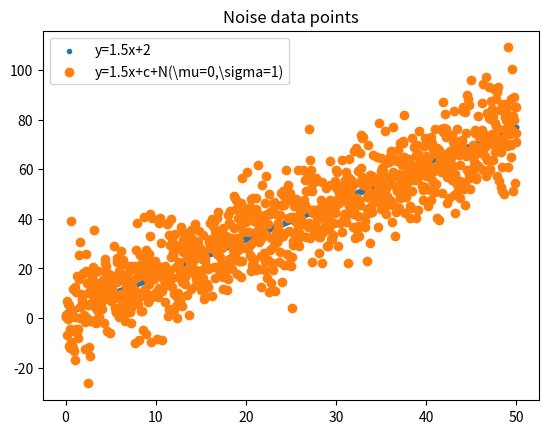

Reproduce this figure in Python.
import numpy as np
import matplotlib.pyplot as plt
X=np.linspace(0,50,1000)
Y=1.5*X+2
plt.scatter(X,Y,label='y=1.5x+2',marker='.')
plt.title('Linear data')
plt.legend()
plt.show()
noise=np.random.normal(0,10,1000)
print(noise)
Y=Y+noise
plt.scatter(X,Y,label='y=1.5x+c+N(\mu=0,\sigma=1)')
plt.legend()
plt.title('Noise data points')
plt.show()

